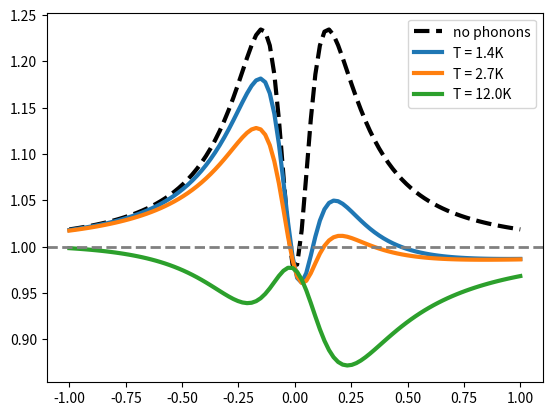

Python code for this plot: (Note: this script raises an exception after producing the figure.)
'''
Created on 13 Jan 2017

[redacted]
'''
import numpy as np
import scipy.linalg as la
import scipy.constants as constants

def gamma(bias, T_c, alpha, beta, cutoff_freq):
    '''Pure dephasing rate for an Ohmic spectral density.'''
    delta = np.sqrt(bias**2 + 4.*T_c**2)
    return (alpha*np.pi/delta**2) * (bias**2 / beta + 2.*T_c**2 * delta * np.exp(-delta/cutoff_freq) * (1./np.tanh(0.5*beta*delta)))

def gamma_plus_minus(bias, T_c, alpha, beta, cutoff_freq, pm=1.):
    '''Population relaxation dephasing rate for Ohmic spectral density.'''
    delta = np.sqrt(bias**2 + 4.*T_c**2)
    return (alpha*np.pi*T_c/delta**2) * (bias/beta - 0.5*np.exp(-delta/cutoff_freq) * (bias*delta*(1./np.tanh(0.5*beta*delta)) \
                                     + pm * delta**2))

def liouvillian(Gamma_L, Gamma_R, bias, T_c, alpha, beta, cutoff_freq):
    gam = gamma(bias, T_c, alpha, beta, cutoff_freq)
    gam_plus = gamma_plus_minus(bias, T_c, alpha, beta, cutoff_freq, pm=1.)
    gam_minus = gamma_plus_minus(bias, T_c, alpha, beta, cutoff_freq, pm=-1.)
    return np.array([[-Gamma_L, 0, Gamma_R, 0, 0],
                     [Gamma_L, 0, 0, 0, 2.*T_c],
                     [0, 0, -Gamma_R, 0, -2.*T_c],
                     [0, gam_plus, -gam_minus, -0.5*Gamma_R - gam, -bias],
                     [0, -T_c, T_c, bias, -0.5*Gamma_R - gam]]), gam, gam_plus, gam_minus
    
def stationary_state(L, pops):
    # calculate
    u,s,v = la.svd(L)
    # check for number of nullspaces
    # normalize
    ss = v[-1].conj() / np.dot(pops, v[-1])
    return ss

def F2(Gamma_L, Gamma_R, bias, T_c, alpha, beta, cutoff_freq):
    '''Zero-frequency Fano factor for a dissipative DQD system.'''
    L,gam,gam_plus,gam_minus = liouvillian(Gamma_L, Gamma_R, bias, T_c, alpha, beta, cutoff_freq)
    ss = stationary_state(L, np.array([1,1,1,0,0]))
    return 1. + 2.*Gamma_R * ((-(T_c**2*Gamma_R + 2.*T_c*gam_plus*bias + 2.*T_c**2*gam)*ss[1] \
                               - (0.25*Gamma_R**2*Gamma_L + bias**2*Gamma_L + T_c**2*Gamma_R + Gamma_L*gam**2 + Gamma_R*Gamma_L*gam + 2.*T_c**2*gam + 2.*T_c*gam_plus*bias)*ss[2] \
                               + 2.*T_c*bias*Gamma_L*ss[3] - (T_c*Gamma_R*Gamma_L + 2.*T_c*gam*Gamma_L)*ss[4]) \
                              / (0.25*Gamma_R**3*Gamma_L + Gamma_R*Gamma_L*gam**2 + Gamma_R**2*Gamma_L*gam \
                                 - 2.*T_c*gam_minus*bias*Gamma_L + 2.*T_c*gam_plus*bias*Gamma_L + bias**2*Gamma_R*Gamma_L \
                                 + 4.*T_c**2*gam*Gamma_L + 2.*T_c**2*Gamma_R*Gamma_L + 2.*T_c*Gamma_R*gam_plus*bias \
                                 + T_c**2*Gamma_R**2 + 2.*T_c**2*Gamma_R*gam))
    
Gamma_L = 0.1 # meV
Gamma_R = 2.5e-3 # meV
bias = 0
T_c = 0.1 # meV
temperature = [1.4, 2.7, 12.] # Kelvin
k_B = constants.physical_constants["Boltzmann constant in eV/K"][0] * 1.e3 # meV / Kelvin
beta = [1. / (k_B * T) for T in temperature]
alpha = 8.e-4
cutoff_freq = 5. # meV

bias_values = np.linspace(-1, 1, 100)
F2_values = np.zeros((len(beta)+1, bias_values.size))

for i,E in enumerate(bias_values):
    F2_values[0,i] = F2(Gamma_L, Gamma_R, E, T_c, 0, 1., cutoff_freq)

for i,B in enumerate(beta):
    for j,E in enumerate(bias_values):
        F2_values[i+1,j] = F2(Gamma_L, Gamma_R, E, T_c, alpha, B, cutoff_freq)
        
import matplotlib.pyplot as plt
plt.plot(bias_values, F2_values[0], linewidth=3, ls='--', color='k', label='no phonons')
for i,B in enumerate(beta):
    plt.plot(bias_values, F2_values[i+1], linewidth=3, label="T = " + str(temperature[i]) + 'K')
plt.axhline(1., ls='--', color='grey', linewidth=2)
plt.legend().draggable()
plt.xlim(-1.05, 1.05)
plt.ylim(0.72, 1.25)
plt.show()


